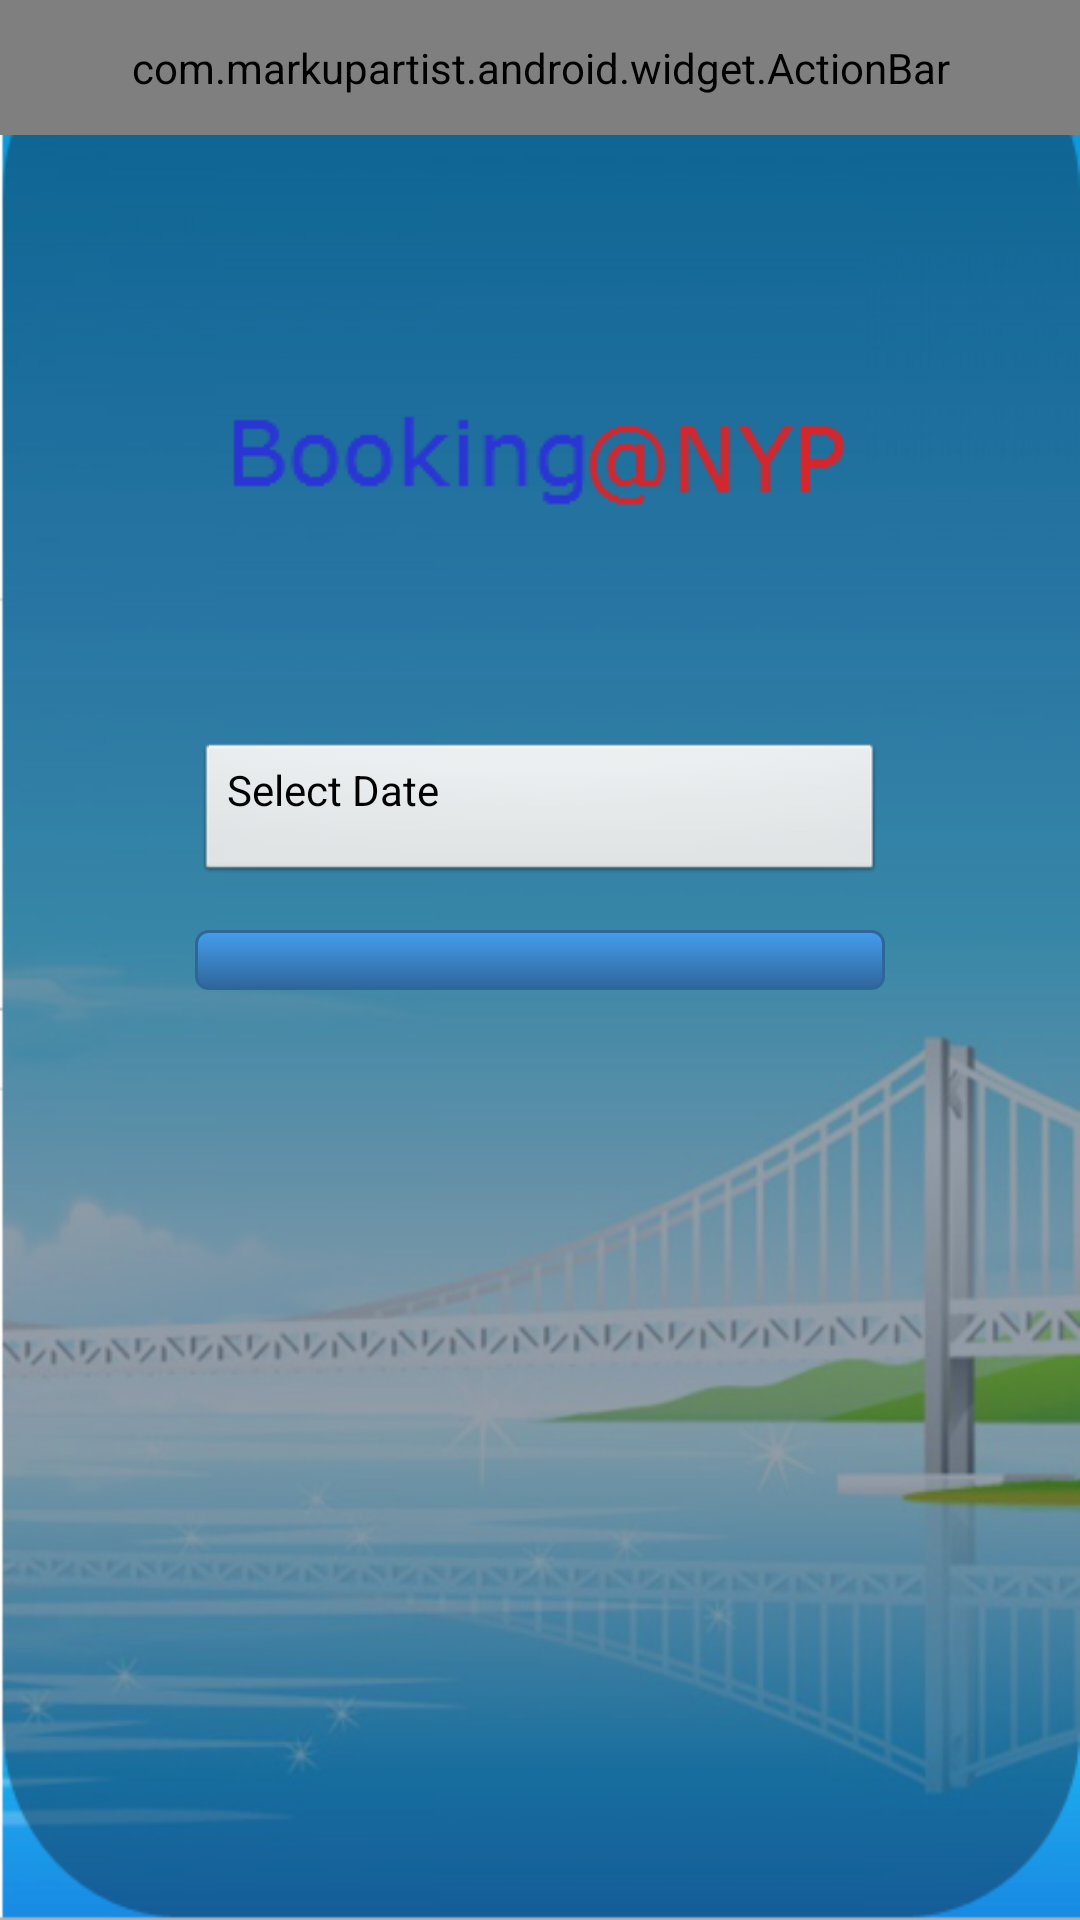

The Android layout XML behind this screen, and the referenced resources:
<!-- AndroidManifest.xml: application theme android:Theme.NoTitleBar -->
<!-- res/layout/booking.xml -->
<?xml version="1.0" encoding="utf-8"?>
<RelativeLayout xmlns:android="http://schemas.android.com/apk/res/android"
    xmlns:app="http://schemas.android.com/apk/res/sg.edu.sit.ict.ippt_app"
    android:id="@+id/RelativeLayout1"
    android:layout_width="match_parent"
    android:layout_height="match_parent"
    android:background="@drawable/bckgrd" >

    <com.markupartist.android.widget.ActionBar
        android:id="@+id/actionbar"
        app:title="@string/some_title"
        style="@style/ActionBar"
        
        >

    </com.markupartist.android.widget.ActionBar>

    <Spinner
        android:id="@+id/spVenue"
        android:layout_width="230dp"
        android:layout_height="wrap_content"
        android:layout_marginTop="15dp"
        android:layout_centerInParent="true"
        android:background="@drawable/btn_blue" />

    <Button
        android:id="@+id/btnDate"
        android:layout_width="230dp"
        android:layout_height="wrap_content"
        android:layout_above="@id/spVenue"
        android:layout_centerHorizontal="true"
        android:layout_marginTop="15dp"
        android:gravity="left"
        android:text="Select Date" />

    <Spinner
        android:id="@+id/spType"
        android:layout_width="230dp"
        android:layout_height="wrap_content"
        android:layout_below="@id/spVenue"
        android:layout_centerHorizontal="true"
        android:layout_marginTop="15dp"
        android:background="@drawable/btn_blue"
        android:visibility="invisible" />

	
    <Button
        android:id="@+id/btnSearch"
        android:layout_width="230dp"
        android:layout_height="wrap_content"
        android:layout_below="@+id/spType"
        android:layout_centerHorizontal="true"
        android:layout_marginTop="33dp"
         android:gravity="left"
        android:visibility="invisible"
        />

    <ImageView
        android:id="@+id/imageView1"
        android:layout_width="wrap_content"
        android:layout_height="wrap_content"
       android:layout_above="@id/btnDate"
       android:layout_marginBottom="40dp"
        android:layout_centerHorizontal="true"
        android:src="@drawable/logo" />

</RelativeLayout>
<!-- resources referenced by this layout -->
<resources>
  <!-- drawable bckgrd: png bitmap (drawable, 174595 bytes) -->
  <!-- drawable btn_blue (drawable) -->
  <?xml version="1.0" encoding="utf-8"?>
  <selector xmlns:android="http://schemas.android.com/apk/res/android" >
      
        <item android:state_pressed="true" >
          <shape>
              <solid
                  android:color="#449def" />
              <stroke
                  android:width="1dp"
                  android:color="#2f6699" />
              <corners
                  android:radius="3dp" />
              <padding
                  android:left="10dp"
                  android:top="10dp"
                  android:right="10dp"
                  android:bottom="10dp" />
          </shape>
      </item>
      <item>
          <shape>
              <gradient
                  android:startColor="#449def"
                  android:endColor="#2f6699"
                  android:angle="270" />
              <stroke
                  android:width="1dp"
                  android:color="#2f6699" />
              <corners
                  android:radius="4dp" />
              <padding
                  android:left="10dp"
                  android:top="10dp"
                  android:right="10dp"
                  android:bottom="10dp" />
          </shape>
      </item>
  </selector>
  <!-- drawable logo: png bitmap (drawable, 1334 bytes) -->
  <string name="some_title">Other</string>
  <style name="ActionBar">
          <item name="android:layout_width">fill_parent</item>
          <item name="android:layout_height">@dimen/actionbar_height</item>
          <item name="android:orientation">horizontal</item>
          <item name="android:background">@drawable/actionbar_background</item>
      </style>
  <dimen name="actionbar_height">45dip</dimen>
</resources>
